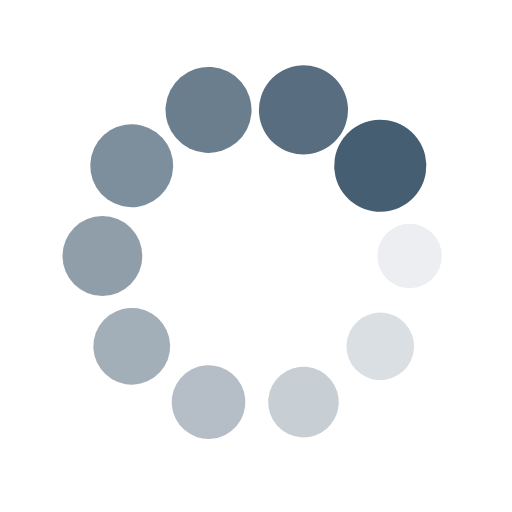
t = 0.00 s
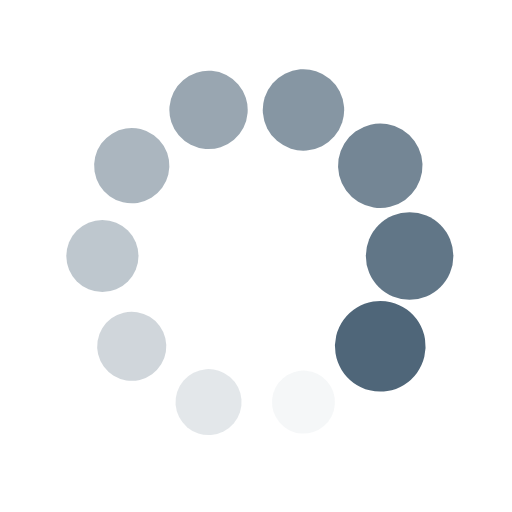
t = 0.29 s
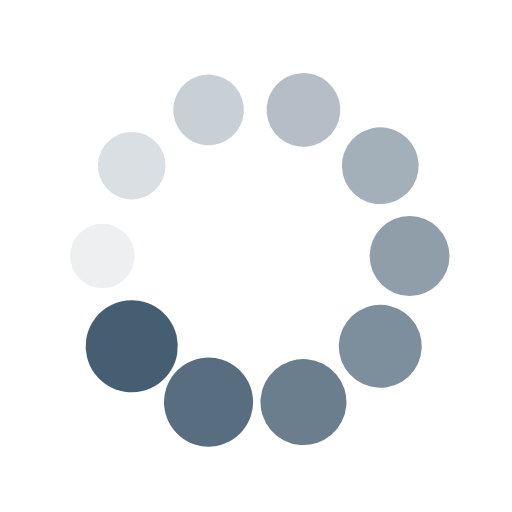
t = 0.58 s
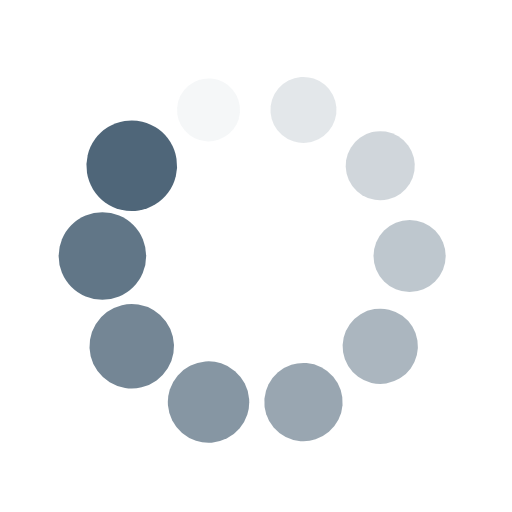
t = 0.86 s

The animated SVG that drew these frames (rendered in a browser with its animation timeline set to each time). Animation: 20 SMIL elements (animate=10,animateTransform=10); one cycle of 1.15 s, repeats indefinitely.

<?xml version="1.0" encoding="utf-8"?>
<svg xmlns="http://www.w3.org/2000/svg" xmlns:xlink="http://www.w3.org/1999/xlink" style="margin: auto; background: none; display: block; shape-rendering: auto;" width="200px" height="200px" viewBox="0 0 100 100" preserveAspectRatio="xMidYMid">
<g transform="translate(80,50)">
<g transform="rotate(0)">
<circle cx="0" cy="0" r="6" fill="#465e72" fill-opacity="1">
  <animateTransform attributeName="transform" type="scale" begin="-1.0344827586206897s" values="1.5 1.5;1 1" keyTimes="0;1" dur="1.1494252873563218s" repeatCount="indefinite"></animateTransform>
  <animate attributeName="fill-opacity" keyTimes="0;1" dur="1.1494252873563218s" repeatCount="indefinite" values="1;0" begin="-1.0344827586206897s"></animate>
</circle>
</g>
</g><g transform="translate(74.27050983124843,67.6335575687742)">
<g transform="rotate(36)">
<circle cx="0" cy="0" r="6" fill="#465e72" fill-opacity="0.9">
  <animateTransform attributeName="transform" type="scale" begin="-0.9195402298850576s" values="1.5 1.5;1 1" keyTimes="0;1" dur="1.1494252873563218s" repeatCount="indefinite"></animateTransform>
  <animate attributeName="fill-opacity" keyTimes="0;1" dur="1.1494252873563218s" repeatCount="indefinite" values="1;0" begin="-0.9195402298850576s"></animate>
</circle>
</g>
</g><g transform="translate(59.270509831248425,78.53169548885461)">
<g transform="rotate(72)">
<circle cx="0" cy="0" r="6" fill="#465e72" fill-opacity="0.8">
  <animateTransform attributeName="transform" type="scale" begin="-0.8045977011494253s" values="1.5 1.5;1 1" keyTimes="0;1" dur="1.1494252873563218s" repeatCount="indefinite"></animateTransform>
  <animate attributeName="fill-opacity" keyTimes="0;1" dur="1.1494252873563218s" repeatCount="indefinite" values="1;0" begin="-0.8045977011494253s"></animate>
</circle>
</g>
</g><g transform="translate(40.72949016875158,78.53169548885461)">
<g transform="rotate(108)">
<circle cx="0" cy="0" r="6" fill="#465e72" fill-opacity="0.7">
  <animateTransform attributeName="transform" type="scale" begin="-0.6896551724137931s" values="1.5 1.5;1 1" keyTimes="0;1" dur="1.1494252873563218s" repeatCount="indefinite"></animateTransform>
  <animate attributeName="fill-opacity" keyTimes="0;1" dur="1.1494252873563218s" repeatCount="indefinite" values="1;0" begin="-0.6896551724137931s"></animate>
</circle>
</g>
</g><g transform="translate(25.72949016875158,67.6335575687742)">
<g transform="rotate(144)">
<circle cx="0" cy="0" r="6" fill="#465e72" fill-opacity="0.6">
  <animateTransform attributeName="transform" type="scale" begin="-0.574712643678161s" values="1.5 1.5;1 1" keyTimes="0;1" dur="1.1494252873563218s" repeatCount="indefinite"></animateTransform>
  <animate attributeName="fill-opacity" keyTimes="0;1" dur="1.1494252873563218s" repeatCount="indefinite" values="1;0" begin="-0.574712643678161s"></animate>
</circle>
</g>
</g><g transform="translate(20,50.00000000000001)">
<g transform="rotate(180)">
<circle cx="0" cy="0" r="6" fill="#465e72" fill-opacity="0.5">
  <animateTransform attributeName="transform" type="scale" begin="-0.4597701149425288s" values="1.5 1.5;1 1" keyTimes="0;1" dur="1.1494252873563218s" repeatCount="indefinite"></animateTransform>
  <animate attributeName="fill-opacity" keyTimes="0;1" dur="1.1494252873563218s" repeatCount="indefinite" values="1;0" begin="-0.4597701149425288s"></animate>
</circle>
</g>
</g><g transform="translate(25.729490168751575,32.366442431225806)">
<g transform="rotate(216)">
<circle cx="0" cy="0" r="6" fill="#465e72" fill-opacity="0.4">
  <animateTransform attributeName="transform" type="scale" begin="-0.3448275862068966s" values="1.5 1.5;1 1" keyTimes="0;1" dur="1.1494252873563218s" repeatCount="indefinite"></animateTransform>
  <animate attributeName="fill-opacity" keyTimes="0;1" dur="1.1494252873563218s" repeatCount="indefinite" values="1;0" begin="-0.3448275862068966s"></animate>
</circle>
</g>
</g><g transform="translate(40.729490168751575,21.468304511145394)">
<g transform="rotate(252)">
<circle cx="0" cy="0" r="6" fill="#465e72" fill-opacity="0.3">
  <animateTransform attributeName="transform" type="scale" begin="-0.2298850574712644s" values="1.5 1.5;1 1" keyTimes="0;1" dur="1.1494252873563218s" repeatCount="indefinite"></animateTransform>
  <animate attributeName="fill-opacity" keyTimes="0;1" dur="1.1494252873563218s" repeatCount="indefinite" values="1;0" begin="-0.2298850574712644s"></animate>
</circle>
</g>
</g><g transform="translate(59.27050983124842,21.46830451114539)">
<g transform="rotate(288)">
<circle cx="0" cy="0" r="6" fill="#465e72" fill-opacity="0.2">
  <animateTransform attributeName="transform" type="scale" begin="-0.1149425287356322s" values="1.5 1.5;1 1" keyTimes="0;1" dur="1.1494252873563218s" repeatCount="indefinite"></animateTransform>
  <animate attributeName="fill-opacity" keyTimes="0;1" dur="1.1494252873563218s" repeatCount="indefinite" values="1;0" begin="-0.1149425287356322s"></animate>
</circle>
</g>
</g><g transform="translate(74.27050983124842,32.3664424312258)">
<g transform="rotate(324)">
<circle cx="0" cy="0" r="6" fill="#465e72" fill-opacity="0.1">
  <animateTransform attributeName="transform" type="scale" begin="0s" values="1.5 1.5;1 1" keyTimes="0;1" dur="1.1494252873563218s" repeatCount="indefinite"></animateTransform>
  <animate attributeName="fill-opacity" keyTimes="0;1" dur="1.1494252873563218s" repeatCount="indefinite" values="1;0" begin="0s"></animate>
</circle>
</g>
</g>
<!-- [ldio] generated by https://loading.io/ --></svg>
